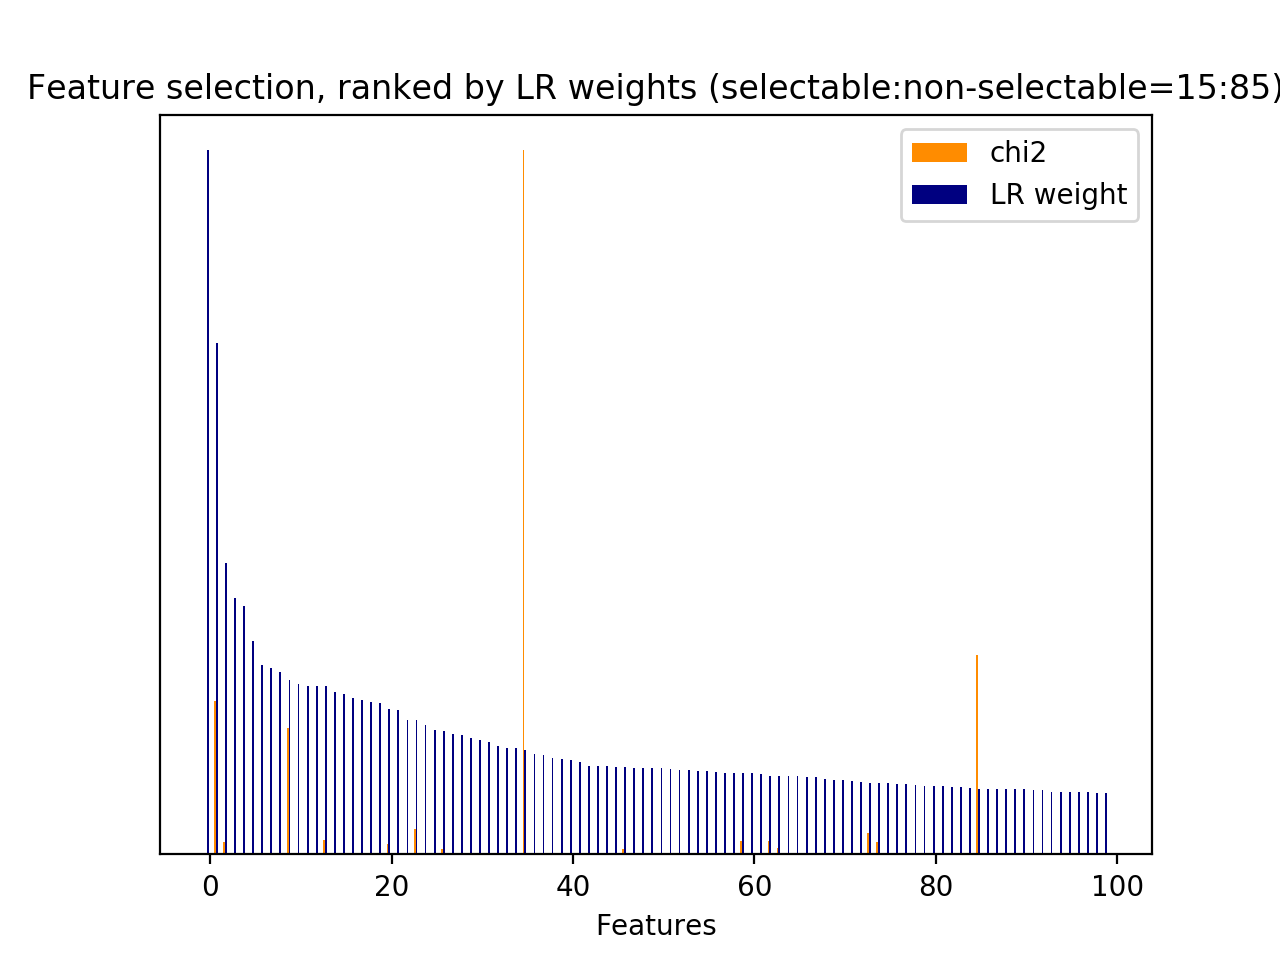

The data file committed next to this chart (first rows):
id, name, prefix, chi2, chi2_rank, clf_weight, clf_weight_rank
0, 1, b'1-utterance_length.current_user_uttera…, 255.3, 58, 0.0000, 7466
1, 2.1, b'2.1-user_action_words.current_user_utt…, 518.2, 17, 0.0071, 1369
14, 2.1, b'2.1-user_action_words.current_user_utt…, 432.7, 31, 0.0006, 2685
16, 2.1, b'2.1-user_action_words.current_user_utt…, 432.1, 33, 0.0009, 2578
17, 2.1, b'2.1-user_action_words.current_user_utt…, 52.35, 243, 0.0000, 3821
18, 2.1, b'2.1-user_action_words.current_user_utt…, 63.52, 189, 0.0136, 940
24, 2.2, b'2.2-#user_action_words.current_user_ut…, 543.3, 14, 0.0126, 1003
26, 3, b'3-time_feature__end_of_session', 220.2, 65, 0.0110, 1099
28, 3, b'3-time_feature__time_ratio', 170.5, 76, 0.4138, 2
29, 3, b'3-time_feature__turns_from_start', 2854, 1, 0.0933, 85
30, 3, b'3-time_feature__turns_to_end', 10060, 0, 0.1481, 35
31, 1, b'1-utterance_length.next_system_utteran…, 301.6, 55, 0.0000, 3728
32, 1, b'1-utterance_length.next_user_utterance…, 665.9, 9, 0.0000, 3729
34, 2.1, b'2.1-user_action_words.next_user_uttera…, 421.5, 37, 0.0199, 683
35, 2.1, b'2.1-user_action_words.next_user_uttera…, 91.91, 118, 0.0008, 2631
36, 2.1, b'2.1-user_action_words.next_user_uttera…, 97.98, 111, 0.0000, 3839
41, 2.1, b'2.1-user_action_words.next_user_uttera…, 50.49, 250, 0.0332, 396
45, 2.1, b'2.1-user_action_words.next_user_uttera…, 147.3, 79, 0.0002, 2986
46, 2.1, b'2.1-user_action_words.next_user_uttera…, 62.84, 193, 0.0324, 410
47, 2.1, b'2.1-user_action_words.next_user_uttera…, 449.8, 24, 0.0017, 2288
49, 2.1, b'2.1-user_action_words.next_user_uttera…, 443.1, 26, 0.0117, 1054
56, 2.2, b'2.2-#user_action_words.next_user_utter…, 358.3, 44, 0.1908, 23
81, 5, b'5-phrase_feature__noun_phrases__curren…, 517.2, 18, 0.0105, 1126
180, 5, b'5-phrase_feature__noun_phrases__curren…, 55.06, 225, 0.0014, 2349
197, 5, b'5-phrase_feature__noun_phrases__curren…, 78.45, 147, 0.0008, 2606
201, 5, b'5-phrase_feature__noun_phrases__curren…, 75.94, 155, 0.0088, 1233
290, 5, b'5-phrase_feature__noun_phrases__curren…, 61.58, 200, 0.0012, 2420
329, 5, b'5-phrase_feature__noun_phrases__curren…, 56.94, 215, 0.0031, 1929
383, 5, b'5-phrase_feature__noun_phrases__curren…, 56.94, 214, 0.0090, 1218
387, 5, b'5-phrase_feature__noun_phrases__curren…, 54.73, 227, 0.0047, 1650
434, 5, b'5-phrase_feature__noun_phrases__curren…, 55.06, 224, 0.0019, 2220
457, 5, b'5-phrase_feature__noun_phrases__curren…, 76.02, 154, 0.0000, 4021
471, 5, b'5-phrase_feature__noun_phrases__curren…, 69.64, 166, 0.0003, 2939
475, 5, b'5-phrase_feature__noun_phrases__curren…, 70.55, 163, 0.0000, 3983
535, 5, b'5-phrase_feature__noun_phrases__curren…, 80.96, 141, 0.0329, 403
630, 5, b'5-phrase_feature__noun_phrases__curren…, 432.7, 32, 0.0005, 2779
676, 5, b'5-phrase_feature__noun_phrases__curren…, 432.1, 34, 0.0012, 2422
679, 5, b'5-phrase_feature__noun_phrases__curren…, 430.3, 35, 0.0000, 3991
689, 5, b'5-phrase_feature__noun_phrases__curren…, 52.35, 244, 0.0000, 3867
691, 5, b'5-phrase_feature__noun_phrases__curren…, 52.74, 239, 0.0000, 3870
695, 5, b'5-phrase_feature__noun_phrases__curren…, 107.5, 98, 0.0000, 3878
701, 5, b'5-phrase_feature__noun_phrases__curren…, 65.7, 176, 0.0047, 1664
757, 5, b'5-phrase_feature__noun_phrases__curren…, 235.2, 62, 0.0000, 3880
880, 5, b'5-phrase_feature__noun_phrases__curren…, 145.6, 81, 0.0000, 3881
962, 5, b'5-phrase_feature__noun_phrases__curren…, 61.2, 202, 0.0000, 3882
974, 5, b'5-phrase_feature__noun_phrases__curren…, 251.2, 60, 0.0000, 3883
1048, 5, b'5-phrase_feature__noun_phrases__next_s…, 64.39, 181, 0.0000, 3438
1049, 5, b'5-phrase_feature__noun_phrases__next_s…, 64.39, 180, 0.0000, 3431
1063, 5, b'5-phrase_feature__noun_phrases__next_s…, 79.97, 143, 0.0055, 1553
1064, 5, b'5-phrase_feature__noun_phrases__next_s…, 62.31, 197, 0.0010, 2538
1067, 5, b'5-phrase_feature__noun_phrases__next_s…, 130.5, 90, 0.0032, 1928
1069, 5, b'5-phrase_feature__noun_phrases__next_s…, 86.57, 123, 0.0003, 2866
1079, 5, b'5-phrase_feature__noun_phrases__next_s…, 81, 140, 0.0004, 2815
1082, 5, b'5-phrase_feature__noun_phrases__next_s…, 133.9, 87, 0.0000, 3929
1094, 5, b'5-phrase_feature__noun_phrases__next_s…, 85.19, 129, 0.0002, 2967
1116, 5, b'5-phrase_feature__noun_phrases__next_s…, 84.05, 130, 0.0012, 2423
1146, 5, b'5-phrase_feature__noun_phrases__next_s…, 64.07, 185, 0.0005, 2769
1147, 5, b'5-phrase_feature__noun_phrases__next_s…, 91.73, 119, 0.0000, 3896
1148, 5, b'5-phrase_feature__noun_phrases__next_s…, 64.39, 182, 0.0014, 2358
1149, 5, b'5-phrase_feature__noun_phrases__next_s…, 107.4, 99, 0.0147, 880
... 7,407 more rows
